Run: headless pygame with SDL's dummy video driver; simulated clock (each Clock.tick advances the game by its frame time, no real sleeping); random seed 0; keys injected as events and as key.get_pressed() state; no mouse input.
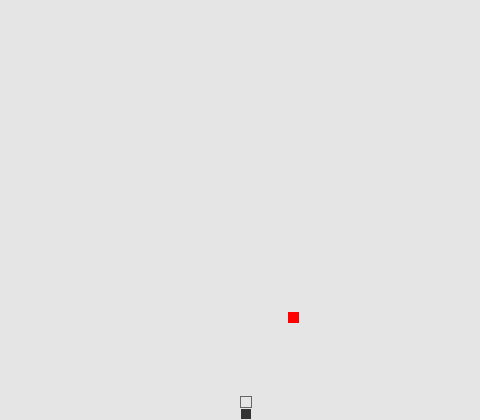
Frame 1 of 4 · flips 1–60 · no input
Frame 2 of 4 · flips 61–180 · tapped SPACE, RETURN · held RIGHT (→), D · screen unchanged from frame 1, image omitted
Frame 3 of 4 · flips 181–300 · held DOWN (↓), S · screen unchanged from frame 2, image omitted
Frame 4 of 4 · flips 301–420 · held LEFT (←), A, UP (↑), W · screen unchanged from frame 3, image omitted

The pygame program that drew these frames:

# -*- encoding: utf-8 -*-

import pygame

import enum
import random
import sys
from collections import deque

FPS = 100
ROWS = 35
COLUMNS = 40
CELL_SIZE = 12
BACKGROUND_COLOR = (229, 229, 229)
SCREEN_HEIGHT = ROWS * CELL_SIZE
SCREEN_WIDTH = COLUMNS * CELL_SIZE


@enum.unique
class Direction(enum.IntEnum):
    UP = -1
    DOWN = 1
    LEFT = -2
    RIGHT = 2


def is_opposite_direction(d1, d2):
    return d1 + d2 == 0


Gkey_to_direction = {
    pygame.K_UP: Direction.UP,
    pygame.K_DOWN: Direction.DOWN,
    pygame.K_LEFT: Direction.LEFT,
    pygame.K_RIGHT: Direction.RIGHT
}


def get_direction(key):
    return Gkey_to_direction.get(key, None)


class Snake(object):

    HEAD_COLOR = (102, 102, 102)
    BODY_COLOR = (51, 51, 51)
    UPDATE_RATE = 90   # milliseconds
    GROWING_STEPS = 4

    def __init__(self, cols, rows, back_color, cell_size):
        self.cols, self.rows = cols, rows
        self.back_color = back_color
        self.head = [cols//2, rows-2]
        self.body = deque([[cols//2, rows-1]])
        self.cell_size = cell_size
        self.direction = Direction.UP
        self.growing = False
        self.turning = False
        self.growing_steps = Snake.GROWING_STEPS

        cell_rect = (0, 0, self.cell_size, self.cell_size)
        self.head_cell = pygame.Surface((self.cell_size, self.cell_size))
        self.head_cell.fill(back_color)
        pygame.draw.rect(self.head_cell, Snake.HEAD_COLOR, cell_rect, 1)

        self.body_cell = pygame.Surface((self.cell_size, self.cell_size))
        pygame.draw.rect(self.body_cell, Snake.BODY_COLOR, cell_rect)
        pygame.draw.rect(self.body_cell, back_color, cell_rect, 1)

    def init(self):
        self.__init__(self.cols, self.rows, self.back_color, self.cell_size)

    def get_head(self):
        return self.head

    def get_body(self):
        return self.body

    def get_head_pos(self):
        col, row = self.head
        return (col*self.cell_size, row*self.cell_size)

    def turn(self, direction):
        if not isinstance(direction, Direction):
            raise TypeError("Invalid direction")
        if not is_opposite_direction(self.direction, direction) and not self.turning:
            self.direction = direction
            self.turning = True

    def grow(self):
        self.growing = True
        self.growing_steps = Snake.GROWING_STEPS

    def go_ahead(self):
        self.body.appendleft(self.head[:])
        if self.direction == Direction.UP:
            self.head[1] -= 1
        elif self.direction == Direction.DOWN:
            self.head[1] += 1
        elif self.direction == Direction.LEFT:
            self.head[0] -= 1
        elif self.direction == Direction.RIGHT:
            self.head[0] += 1
        if self.turning:
            self.turning = False

    def run(self):
        self.go_ahead()
        if self.growing:
            self.growing_steps -= 1
            self.growing = not (self.growing_steps == 0)
        else:
            self.body.pop()

    def draw(self, surface):
        surface.blit(self.head_cell, self.get_head_pos())
        for col, row in self.body:
            surface.blit(self.body_cell, (col*self.cell_size, row*self.cell_size))


def get_apple():
    col = random.randint(0, COLUMNS-1)
    row = random.randint(0, ROWS-1)
    return pygame.Rect(col*CELL_SIZE, row*CELL_SIZE, CELL_SIZE-1, CELL_SIZE-1)


class GameState(enum.Enum):
    PLAYING = 0
    PAUSE = 1
    WIN = 2
    FAIL = 3


class Game(object):

    def __init__(self):
        pygame.display.init()
        self.screen = pygame.display.set_mode((SCREEN_WIDTH, SCREEN_HEIGHT))
        self.clock = pygame.time.Clock()
        self.user_event_id = pygame.USEREVENT + 1

        self.event_handlers = {}
        self.key_handlers = {}
        self.add_handler(pygame.QUIT, lambda event: sys.exit())
        self.add_handler(pygame.KEYDOWN, self.key_down_handler)
        self.add_timer_handler(Snake.UPDATE_RATE, self.run_snake)

        self.add_key_handler(pygame.K_UP, self.key_direction_handler)
        self.add_key_handler(pygame.K_DOWN, self.key_direction_handler)
        self.add_key_handler(pygame.K_LEFT, self.key_direction_handler)
        self.add_key_handler(pygame.K_RIGHT, self.key_direction_handler)
        self.add_key_handler(pygame.K_p, self.key_p_handler)
        self.add_key_handler(pygame.K_SPACE, self.key_space_handler)

        self.init()

    def init(self):
        self.state = GameState.PLAYING
        self.snake = Snake(COLUMNS, ROWS, BACKGROUND_COLOR, CELL_SIZE)
        self.apple = self.get_apple()
        self.total_time_passed = 0.0
        self.score = 0
        self.refresh_caption("Greedy Snake Score: {0}".format(self.score))

    def refresh_caption(self, caption):
        pygame.display.set_caption(caption)

    def run_snake(self, event):
        if self.state == GameState.PLAYING:
            self.snake.run()

    def add_handler(self, event_type, handler):
        self.event_handlers[event_type] = handler

    def add_key_handler(self, key_value, handler):
        self.key_handlers[key_value] = handler

    def add_timer_handler(self, milliseconds, handler):
        new_event_id = self.user_event_id
        self.user_event_id += 1
        self.add_handler(new_event_id, handler)
        pygame.time.set_timer(new_event_id, milliseconds)

    def key_down_handler(self, event):
        handler = self.key_handlers.get(event.key, None)
        if handler is not None:
            handler(event)

    def key_direction_handler(self, event):
        if self.state == GameState.PLAYING:
            self.snake.turn(get_direction(event.key))

    def key_p_handler(self, event):
        if self.state == GameState.PLAYING:
            self.state = GameState.PAUSE
            self.refresh_caption("Greedy Snake Pause...")
        elif self.state == GameState.PAUSE:
            self.state = GameState.PLAYING
            self.refresh_caption("Greedy Snake Score: {0}".format(self.score))

    def key_space_handler(self, event):
        if self.state == GameState.WIN or self.state == GameState.FAIL:
            self.init()

    def get_apple(self):
        # TODO : refine Game.getapple()
        if self.is_win():
            return None
        while True:
            apple = get_apple()
            apple_pos = list(apple.topleft)
            apple_pos[0] //= CELL_SIZE
            apple_pos[1] //= CELL_SIZE
            if apple_pos != self.snake.get_head() and (not apple_pos in self.snake.get_body()):
                return apple

    def is_win(self):
        return len(self.snake.get_body()) + 1 == ROWS * COLUMNS

    def is_fail(self):
        return self.snake.get_head() in self.snake.get_body() or (
                not 0 <= self.snake.get_head()[0] < COLUMNS) or (
                not 0 <= self.snake.get_head()[1] < ROWS)

    def run(self):
        time_passed = self.clock.tick(FPS) / 1000.
        self.total_time_passed += time_passed
        for event in pygame.event.get():
            handler = self.event_handlers.get(event.type, None)
            if handler is not None:
                handler(event)
        if self.state == GameState.PLAYING:
            if self.apple.collidepoint(self.snake.get_head_pos()):
                self.snake.grow()
                self.apple = self.get_apple()
                self.score += 5
                self.refresh_caption("Greedy Snake Score: {0}".format(self.score))
            if self.is_win():
                self.state = GameState.WIN
                self.refresh_caption("You Win! Totoal time used {0:.3}!".format(self.total_time_passed))
            elif self.is_fail():
                self.state = GameState.FAIL
                self.refresh_caption("Game Over! Score: {0}!".format(self.score))

    def draw(self):
        self.screen.fill(BACKGROUND_COLOR)
        self.snake.draw(self.screen)
        if self.apple is not None:
            self.screen.fill((255, 0, 0), self.apple)
        pygame.display.update()


def main():
    game = Game()
    while True:
        game.run()
        game.draw()


if __name__ == '__main__':
    main()
